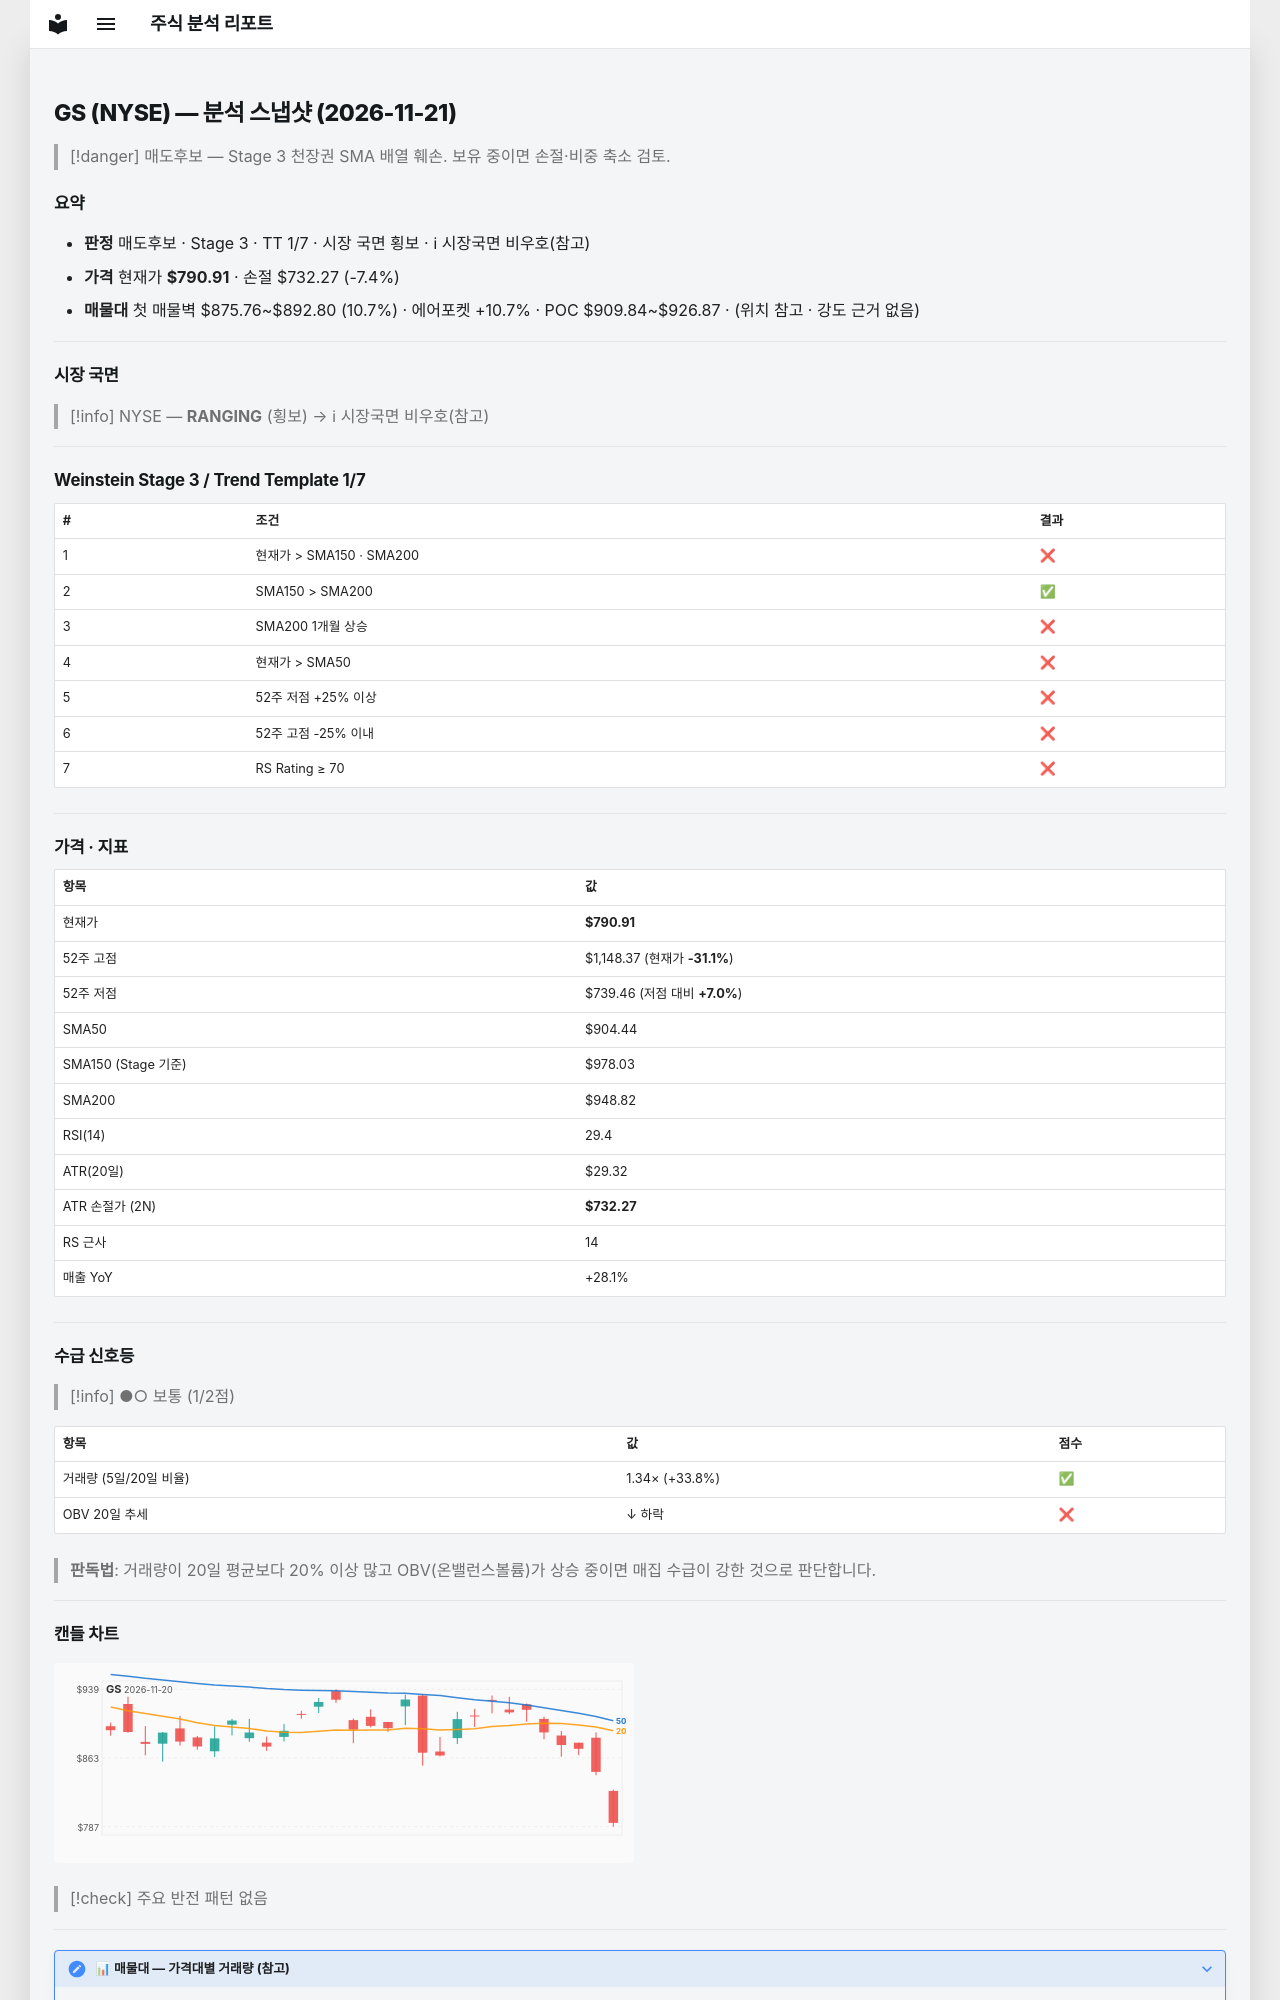

repository: soloandco/stock-reports · page: snapshots/GS-2026-11-21/index.html · generator: mkdocs

---
type: analysis-snapshot
title: GS 분석 스냅샷
ticker: GS
market: NYSE
created: 2026-11-21
updated: 2026-11-21
bar-date: 2026-11-20
verdict: 매도후보
real-rr: 6.10
sma50-gap-pct: -12.6
weekly-position: 저항대아래
weekly-overhead-price: 1148.37
weekly-overhead-pct: 45.2
stage: 3
trend-template-score: 1
tt-max: 7
ma-set: sma-50-150-200
price: 790.9099731445312
stop-price: 732.2711401997358
market-regime: RANGING
supply-demand-score: 1/2
supply-demand-label: 보통
status: tracking
tags:
  - stock-agent
  - watchlist
  - GS
  - analysis
related:
  - "[[analysis-template]]"
---

# GS (NYSE) — 분석 스냅샷 (2026-11-21)

> [!danger] 매도후보 — Stage 3 천장권
> SMA 배열 훼손. 보유 중이면 손절·비중 축소 검토.

## 요약

- **판정** 매도후보 · Stage 3 · TT 1/7 · 시장 국면 횡보 · ℹ 시장국면 비우호(참고)
- **가격** 현재가 **$790.91** · 손절 $732.27 (-7.4%)
- **매물대** 첫 매물벽 $875.76~$892.80 (10.7%) · 에어포켓 +10.7% · POC $909.84~$926.87 · (위치 참고 · 강도 근거 없음)

---

## 시장 국면

> [!info] NYSE — **RANGING** (횡보) → ℹ 시장국면 비우호(참고)

---

## Weinstein Stage 3 / Trend Template 1/7

| # | 조건 | 결과 |
|---|------|------|
| 1 | 현재가 > SMA150 · SMA200 | ❌ |
| 2 | SMA150 > SMA200 | ✅ |
| 3 | SMA200 1개월 상승 | ❌ |
| 4 | 현재가 > SMA50 | ❌ |
| 5 | 52주 저점 +25% 이상 | ❌ |
| 6 | 52주 고점 -25% 이내 | ❌ |
| 7 | RS Rating ≥ 70 | ❌ |

---

## 가격 · 지표

| 항목 | 값 |
|------|---|
| 현재가 | **$790.91** |
| 52주 고점 | $1,148.37 (현재가 **-31.1%**) |
| 52주 저점 | $739.46 (저점 대비 **+7.0%**) |
| SMA50 | $904.44 |
| SMA150 (Stage 기준) | $978.03 |
| SMA200 | $948.82 |
| RSI(14) | 29.4 |
| ATR(20일) | $29.32 |
| ATR 손절가 (2N) | **$732.27** |
| RS 근사 | 14 |
| 매출 YoY | +28.1% |

---
## 수급 신호등

> [!info] ●○ 보통 (1/2점)

| 항목 | 값 | 점수 |
|------|------|------|
| 거래량 (5일/20일 비율) | 1.34× (+33.8%) | ✅ |
| OBV 20일 추세 | ↓ 하락 | ❌ |

> **판독법**: 거래량이 20일 평균보다 20% 이상 많고 OBV(온밸런스볼륨)가 상승 중이면 매집 수급이 강한 것으로 판단합니다.

---
